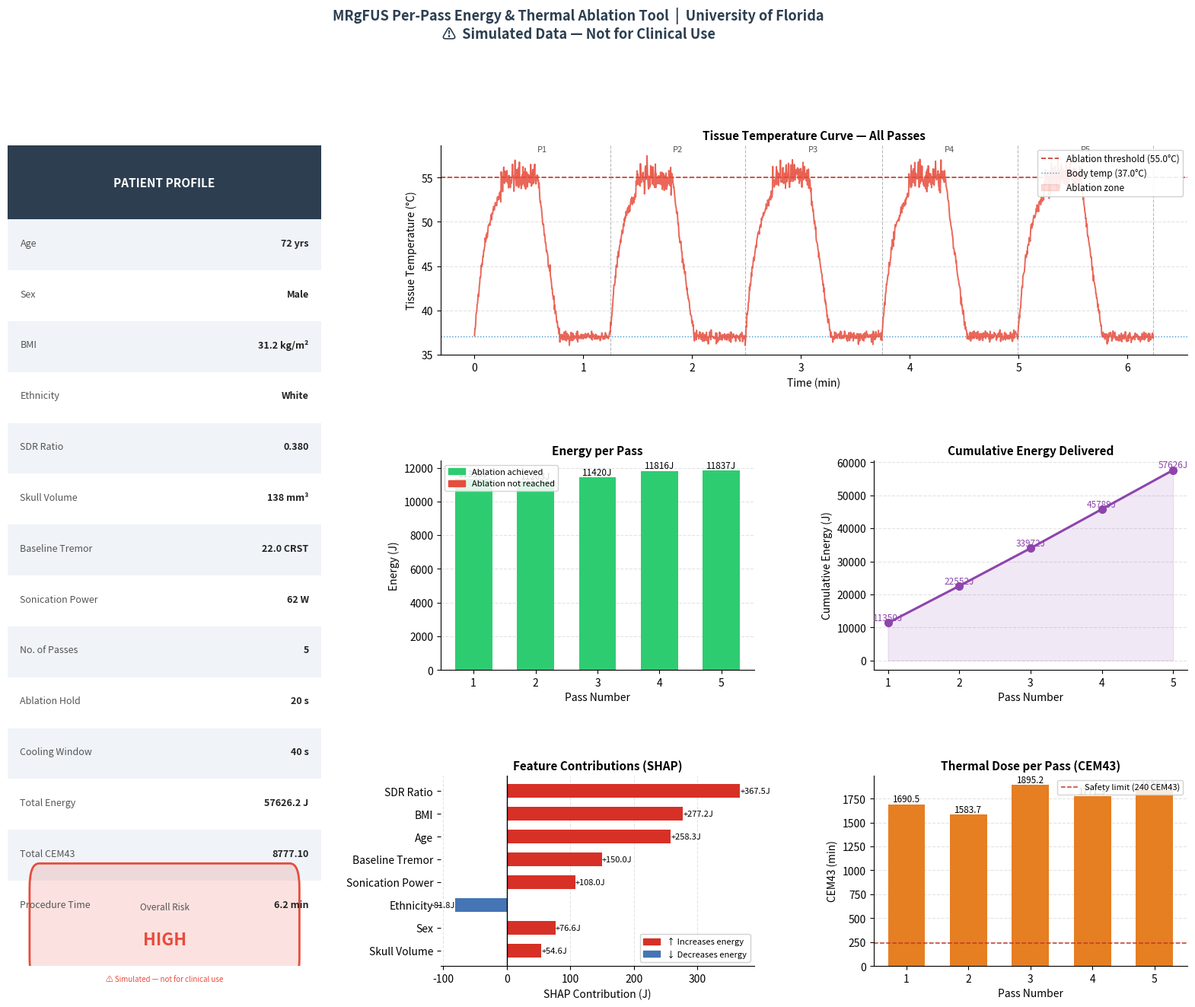

Write Python code to recreate this figure.
#File 6:

import numpy as np
import matplotlib.pyplot as plt
import matplotlib.patches as mpatches
import matplotlib.gridspec as gridspec
import matplotlib.lines as mlines
import warnings
warnings.filterwarnings("ignore")

# ─────────────────────────────────────────────────────────────────────────────
#  MODULE: MRgFUS Per-Pass Energy Sonication Estimator
#          & Clinical Interpretation Tool
#  Institution: University of Florida
#  Purpose:     Surgical decision support
#  Data:        Simulated — not for clinical use
# ─────────────────────────────────────────────────────────────────────────────

SHAP_WEIGHTS = {
    "sdr_ratio":       -0.42,
    "age":              0.31,
    "bmi":              0.22,
    "sonication_power": 0.18,
    "skull_volume":    -0.13,
    "baseline_tremor":  0.10,
    "sex":             -0.07,
    "ethnicity":        0.04,
}

POP_MEANS = {
    "sdr_ratio":        0.45,
    "age":             67.0,
    "bmi":             27.0,
    "sonication_power": 58.0,
    "skull_volume":    145.0,
    "baseline_tremor":  18.0,
    "sex":              0.35,
    "ethnicity":        1.5,
}

POP_STDS = {
    "sdr_ratio":        0.12,
    "age":              9.0,
    "bmi":              5.0,
    "sonication_power": 10.0,
    "skull_volume":     25.0,
    "baseline_tremor":   4.0,
    "sex":               0.48,
    "ethnicity":         1.1,
}

BASE_ENERGY_J     = 10000
ABLATION_TEMP_C   = 55.0    # Threshold for thermal ablation (°C)
BASELINE_TEMP_C   = 37.0    # Body temperature
COOLING_RATE      = 0.18    # °C/sec cooling after sonication ends
HEATING_RATE_BASE = 0.22    # °C/J heating rate (base)


# ── 1. Base energy estimator ───────────────────────────────────────────────────
def estimate_base_energy(
    sdr_ratio, age, bmi, sonication_power,
    skull_volume, baseline_tremor, sex, ethnicity
) -> dict:

    inputs = {
        "sdr_ratio":        sdr_ratio,
        "age":              age,
        "bmi":              bmi,
        "sonication_power": sonication_power,
        "skull_volume":     skull_volume,
        "baseline_tremor":  baseline_tremor,
        "sex":              float(sex),
        "ethnicity":        float(ethnicity),
    }

    contributions = {}
    total_adjustment = 0.0
    for feature, value in inputs.items():
        z = (value - POP_MEANS[feature]) / POP_STDS[feature]
        contribution_j = SHAP_WEIGHTS[feature] * z * BASE_ENERGY_J * 0.15
        contributions[feature] = round(contribution_j, 2)
        total_adjustment += contribution_j

    predicted_energy = round(BASE_ENERGY_J + total_adjustment, 1)
    return {"base_energy_j": predicted_energy,
            "contributions": contributions,
            "inputs": inputs}


# ── 2. Per-pass thermal simulation ────────────────────────────────────────────
def simulate_passes(
    base_result:       dict,
    n_passes:          int   = 5,
    ablation_duration: float = 20.0,   # seconds to hold ablation temp
    cooling_time:      float = 40.0,   # seconds of cooling between passes
    power_ramp:        float = -0.1,   # fractional power increase per pass
                                       # to account for tissue changes
    targeting_adjust:  float = 0.03,   # fractional energy correction per pass
                                       # simulating improved targeting accuracy
    seed:              int   = 42,
) -> dict:
    """
    Simulates n_passes of sonication for a single patient.

    Each pass:
      - Ramps energy slightly (tissue changes + improved targeting)
      - Simulates a temperature curve: heating → ablation hold → cooling
      - Tracks cumulative energy, thermal dose, and time-at-temperature

    Returns per-pass data and full temperature time-series.
    """
    np.random.seed(seed)

    base_energy     = base_result["base_energy_j"]
    sonication_power = base_result["inputs"]["sonication_power"]
    heating_rate    = HEATING_RATE_BASE / (1 + 0.1 * base_result["inputs"]["bmi"] / 27)

    passes          = []
    cumulative_e    = 0.0
    cumulative_cem43 = 0.0     # Cumulative Equivalent Minutes at 43°C (thermal dose)
    all_time        = []
    all_temp        = []
    global_t        = 0.0

    for p in range(1, n_passes + 1):

        # Energy for this pass: increases slightly each pass
        pass_noise  = np.random.normal(0, 0.025)
        pass_energy = round(
            base_energy * (1 + power_ramp * (p - 1))
                        * (1 - targeting_adjust * (p - 1))
                        + pass_noise * base_energy,
            1
        )
        pass_energy = max(pass_energy, 200.0)   # floor

        # ── Heating phase ──────────────────────────────────────────────────
        # Time to reach ablation temp from current tissue temp
        start_temp  = BASELINE_TEMP_C + np.random.normal(0, 0.5)
        temp_to_rise = ABLATION_TEMP_C - start_temp
        heat_duration = temp_to_rise / (heating_rate * sonication_power / 10)
        heat_duration = max(heat_duration, 5.0)

        heat_t    = np.linspace(0, heat_duration, int(heat_duration * 5))
        heat_temp = start_temp + (temp_to_rise) * (1 - np.exp(-heat_t / (heat_duration * 0.45)))
        heat_temp += np.random.normal(0, 0.3, len(heat_t))   # MR thermometry noise

        # ── Ablation hold phase ────────────────────────────────────────────
        hold_t    = np.linspace(0, ablation_duration, int(ablation_duration * 5))
        hold_temp = ABLATION_TEMP_C + np.random.normal(0, 0.8, len(hold_t))

        # ── Cooling phase ──────────────────────────────────────────────────
        cool_t    = np.linspace(0, cooling_time, int(cooling_time * 5))
        cool_temp = ABLATION_TEMP_C * np.exp(-COOLING_RATE * cool_t / ABLATION_TEMP_C * 10)
        cool_temp = np.clip(cool_temp, BASELINE_TEMP_C, ABLATION_TEMP_C)
        cool_temp += np.random.normal(0, 0.3, len(cool_t))

        # Full pass temperature curve
        pass_temp = np.concatenate([heat_temp, hold_temp, cool_temp])
        pass_time = np.linspace(0, heat_duration + ablation_duration + cooling_time,
                                len(pass_temp))

        # Append to global timeline
        all_time.extend(global_t + pass_time)
        all_temp.extend(pass_temp)
        global_t += heat_duration + ablation_duration + cooling_time

        # ── Thermal dose: CEM43 ────────────────────────────────────────────
        # CEM43 = sum(dt * R^(43-T)) where R=0.5 for T>=43, R=0.25 for T<43
        dt_s = (heat_duration + ablation_duration + cooling_time) / len(pass_temp)
        cem43 = 0.0
        for t_val in pass_temp:
            R = 0.5 if t_val >= 43 else 0.25
            cem43 += dt_s / 60 * (R ** (43 - t_val))
        cumulative_cem43 += cem43

        cumulative_e += pass_energy

        # Peak temp this pass
        peak_temp = float(np.max(pass_temp))

        # Ablation achieved?
        ablation_achieved = peak_temp >= ABLATION_TEMP_C

        passes.append({
            "pass_number":        p,
            "pass_energy_j":      pass_energy,
            "cumulative_energy_j": round(cumulative_e, 1),
            "heat_duration_s":    round(heat_duration, 1),
            "ablation_hold_s":    ablation_duration,
            "cooling_time_s":     cooling_time,
            "total_pass_time_s":  round(heat_duration + ablation_duration + cooling_time, 1),
            "peak_temp_c":        round(peak_temp, 1),
            "ablation_achieved":  ablation_achieved,
            "cem43":              round(cem43, 2),
            "cumulative_cem43":   round(cumulative_cem43, 2),
        })

    return {
        "passes":           passes,
        "n_passes":         n_passes,
        "ablation_duration": ablation_duration,
        "cooling_time":     cooling_time,
        "total_energy_j":   round(cumulative_e, 1),
        "total_cem43":      round(cumulative_cem43, 2),
        "total_time_s":     round(global_t, 1),
        "time_series":      np.array(all_time),
        "temp_series":      np.array(all_temp),
        "base_result":      base_result,
    }


# ── 3. Clinical report ─────────────────────────────────────────────────────────
def interpret_passes(sim: dict) -> str:
    passes  = sim["passes"]
    inputs  = sim["base_result"]["inputs"]
    sex_label = "Female" if inputs["sex"] == 1 else "Male"
    eth_map   = {0: "White", 1: "Black", 2: "Hispanic", 3: "Asian/Other"}
    eth_label = eth_map.get(int(inputs["ethnicity"]), "Unknown")

    lines = [
        "=" * 65,
        "  MRgFUS PER-PASS ENERGY & THERMAL DOSE REPORT",
        "  ⚠  SIMULATED DATA — NOT FOR CLINICAL USE",
        "=" * 65,
        f"  Patient:  Age {inputs['age']:.0f} | {sex_label} | "
        f"BMI {inputs['bmi']:.1f} | {eth_label}",
        f"  SDR: {inputs['sdr_ratio']:.3f} | "
        f"Skull Vol: {inputs['skull_volume']:.0f} mm³ | "
        f"Tremor: {inputs['baseline_tremor']:.1f} CRST",
        f"  Ablation Hold: {sim['ablation_duration']:.0f} s  |  "
        f"Cooling Window: {sim['cooling_time']:.0f} s",
        "-" * 65,
        f"  {'Pass':<6} {'Energy (J)':<13} {'Cumul. (J)':<13} "
        f"{'Peak °C':<10} {'CEM43':<10} {'Ablation'}",
        "-" * 65,
    ]

    for p in passes:
        ablated = "✔ Yes" if p["ablation_achieved"] else "✘ No"
        lines.append(
            f"  {p['pass_number']:<6} "
            f"{p['pass_energy_j']:<13.1f} "
            f"{p['cumulative_energy_j']:<13.1f} "
            f"{p['peak_temp_c']:<10.1f} "
            f"{p['cem43']:<10.2f} "
            f"{ablated}"
        )

    lines += [
        "-" * 65,
        f"  Total Energy Delivered:   {sim['total_energy_j']:.1f} J",
        f"  Total Thermal Dose:       {sim['total_cem43']:.2f} CEM43",
        f"  Total Procedure Time:     {sim['total_time_s'] / 60:.1f} min",
        "=" * 65,
    ]
    return "\n".join(lines)


# ── 4. Full figure ─────────────────────────────────────────────────────────────
def plot_per_pass(sim: dict, save_path: str = None):

    passes      = sim["passes"]
    time_series = sim["time_series"] / 60     # convert to minutes
    temp_series = sim["temp_series"]
    inputs      = sim["base_result"]["inputs"]
    contribs    = sim["base_result"]["contributions"]

    sex_label = "Female" if inputs["sex"] == 1 else "Male"
    eth_map   = {0: "White", 1: "Black", 2: "Hispanic", 3: "Asian/Other"}
    eth_label = eth_map.get(int(inputs["ethnicity"]), "Unknown")

    label_map = {
        "sdr_ratio":        "SDR Ratio",
        "age":              "Age",
        "bmi":              "BMI",
        "sonication_power": "Sonication Power",
        "skull_volume":     "Skull Volume",
        "baseline_tremor":  "Baseline Tremor",
        "sex":              "Sex",
        "ethnicity":        "Ethnicity",
    }

    shap_order  = sorted(contribs, key=lambda f: abs(contribs[f]))
    shap_labels = [label_map[f] for f in shap_order]
    shap_values = [contribs[f] for f in shap_order]
    shap_colors = ["#d73027" if v > 0 else "#4575b4" for v in shap_values]

    pass_nums    = [p["pass_number"]        for p in passes]
    pass_energy  = [p["pass_energy_j"]      for p in passes]
    pass_cum     = [p["cumulative_energy_j"] for p in passes]
    pass_peak    = [p["peak_temp_c"]        for p in passes]
    pass_cem     = [p["cem43"]              for p in passes]

    # ── Figure layout: 3 rows x 3 cols ────────────────────────────────────────
    fig = plt.figure(figsize=(20, 14))
    gs  = gridspec.GridSpec(
        3, 3,
        hspace=0.52, wspace=0.38,
        height_ratios=[1.1, 1.1, 1.0]
    )

    ax_profile  = fig.add_subplot(gs[:, 0])      # Left column: patient profile
    ax_temp     = fig.add_subplot(gs[0, 1:])     # Top right: temperature curve
    ax_energy   = fig.add_subplot(gs[1, 1])      # Mid center: per-pass energy
    ax_cum      = fig.add_subplot(gs[1, 2])      # Mid right: cumulative energy
    ax_shap     = fig.add_subplot(gs[2, 1])      # Bottom center: SHAP bars
    ax_cem      = fig.add_subplot(gs[2, 2])      # Bottom right: CEM43

    # ══ Patient Profile Panel ═════════════════════════════════════════════════
    ax_profile.set_xlim(0, 1)
    ax_profile.set_ylim(0, 1)
    ax_profile.axis("off")

    ax_profile.add_patch(mpatches.FancyBboxPatch(
        (0.0, 0.91), 1.0, 0.09,
        boxstyle="round,pad=0.02",
        linewidth=0, facecolor="#2c3e50"
    ))
    ax_profile.text(0.5, 0.955, "PATIENT PROFILE",
                    ha="center", va="center",
                    fontsize=11, fontweight="bold", color="white")

    profile_rows = [
        ("Age",              f"{inputs['age']:.0f} yrs"),
        ("Sex",              sex_label),
        ("BMI",              f"{inputs['bmi']:.1f} kg/m²"),
        ("Ethnicity",        eth_label),
        ("SDR Ratio",        f"{inputs['sdr_ratio']:.3f}"),
        ("Skull Volume",     f"{inputs['skull_volume']:.0f} mm³"),
        ("Baseline Tremor",  f"{inputs['baseline_tremor']:.1f} CRST"),
        ("Sonication Power", f"{inputs['sonication_power']:.0f} W"),
        ("No. of Passes",    str(sim["n_passes"])),
        ("Ablation Hold",    f"{sim['ablation_duration']:.0f} s"),
        ("Cooling Window",   f"{sim['cooling_time']:.0f} s"),
        ("Total Energy",     f"{sim['total_energy_j']:.1f} J"),
        ("Total CEM43",      f"{sim['total_cem43']:.2f}"),
        ("Procedure Time",   f"{sim['total_time_s']/60:.1f} min"),
    ]

    y_start = 0.88
    row_h   = 0.062

    for i, (field, value) in enumerate(profile_rows):
        y   = y_start - i * row_h
        bg  = "#f0f4f8" if i % 2 == 0 else "white"
        ax_profile.add_patch(mpatches.FancyBboxPatch(
            (0.0, y - 0.032), 1.0, row_h,
            boxstyle="square,pad=0.0",
            linewidth=0, facecolor=bg
        ))
        ax_profile.text(0.04, y + 0.001, field,
                        ha="left", va="center",
                        fontsize=9, color="#555555")
        ax_profile.text(0.96, y + 0.001, value,
                        ha="right", va="center",
                        fontsize=9, fontweight="bold", color="#222222")

    # Total energy risk indicator
    total_e = sim["total_energy_j"]
    if total_e < 2400:
        rc, rl = "#2ecc71", "LOW"
    elif total_e < 3500:
        rc, rl = "#f39c12", "MODERATE"
    else:
        rc, rl = "#e74c3c", "HIGH"

    ax_profile.add_patch(mpatches.FancyBboxPatch(
        (0.1, 0.01), 0.80, 0.085,
        boxstyle="round,pad=0.03",
        linewidth=2, edgecolor=rc, facecolor=rc + "28"
    ))
    ax_profile.text(0.5, 0.072, "Overall Risk",
                    ha="center", va="center", fontsize=8.5, color="#555555")
    ax_profile.text(0.5, 0.032, rl,
                    ha="center", va="center",
                    fontsize=16, fontweight="bold", color=rc)

    ax_profile.text(0.5, -0.02,
                    "⚠ Simulated — not for clinical use",
                    ha="center", va="bottom",
                    fontsize=7, color="#e74c3c", style="italic")

    # ══ Temperature Time-Series ════════════════════════════════════════════════
    ax_temp.plot(time_series, temp_series,
                 color="#e74c3c", linewidth=1.4, alpha=0.85, zorder=3)
    ax_temp.axhline(ABLATION_TEMP_C, color="#c0392b", linewidth=1.2,
                    linestyle="--", label=f"Ablation threshold ({ABLATION_TEMP_C}°C)")
    ax_temp.axhline(BASELINE_TEMP_C, color="#3498db", linewidth=1.0,
                    linestyle=":", label=f"Body temp ({BASELINE_TEMP_C}°C)")

    # Shade ablation zones
    ax_temp.fill_between(time_series, ABLATION_TEMP_C, temp_series,
                         where=(temp_series >= ABLATION_TEMP_C),
                         color="#e74c3c", alpha=0.18, label="Ablation zone")

    # Pass boundary markers
    t_cursor = 0.0
    for p in passes:
        t_cursor += p["total_pass_time_s"] / 60
        ax_temp.axvline(t_cursor, color="#888888", linewidth=0.8,
                        linestyle="--", alpha=0.6)
        ax_temp.text(t_cursor - p["total_pass_time_s"] / 120,
                     ax_temp.get_ylim()[1] if ax_temp.get_ylim()[1] != 1 else 75,
                     f"P{p['pass_number']}",
                     ha="center", va="top", fontsize=8, color="#555555")

    ax_temp.set_xlabel("Time (min)", fontsize=10)
    ax_temp.set_ylabel("Tissue Temperature (°C)", fontsize=10)
    ax_temp.set_title("Tissue Temperature Curve — All Passes", fontsize=11, fontweight="bold")
    ax_temp.legend(fontsize=8.5, loc="upper right", framealpha=0.9)
    ax_temp.spines["top"].set_visible(False)
    ax_temp.spines["right"].set_visible(False)
    ax_temp.yaxis.grid(True, linestyle="--", alpha=0.35)
    ax_temp.set_axisbelow(True)

    # ══ Per-Pass Energy Bar Chart ══════════════════════════════════════════════
    bar_colors = ["#2ecc71" if p["ablation_achieved"] else "#e74c3c" for p in passes]
    ax_energy.bar(pass_nums, pass_energy, color=bar_colors,
                  edgecolor="none", width=0.6)

    for i, (pn, pe) in enumerate(zip(pass_nums, pass_energy)):
        ax_energy.text(pn, pe + 8, f"{pe:.0f}J",
                       ha="center", va="bottom", fontsize=8.5)

    achieved_patch = mpatches.Patch(color="#2ecc71", label="Ablation achieved")
    missed_patch   = mpatches.Patch(color="#e74c3c", label="Ablation not reached")
    ax_energy.legend(handles=[achieved_patch, missed_patch],
                     fontsize=8, loc="upper left", framealpha=0.85)
    ax_energy.set_xlabel("Pass Number", fontsize=10)
    ax_energy.set_ylabel("Energy (J)", fontsize=10)
    ax_energy.set_title("Energy per Pass", fontsize=11, fontweight="bold")
    ax_energy.set_xticks(pass_nums)
    ax_energy.spines["top"].set_visible(False)
    ax_energy.spines["right"].set_visible(False)
    ax_energy.yaxis.grid(True, linestyle="--", alpha=0.35)
    ax_energy.set_axisbelow(True)

    # ══ Cumulative Energy Line ══════════════════════════════════════════════════
    ax_cum.plot(pass_nums, pass_cum, color="#8e44ad",
                linewidth=2.2, marker="o", markersize=7, zorder=3)
    for pn, pc in zip(pass_nums, pass_cum):
        ax_cum.text(pn, pc + 25, f"{pc:.0f}J",
                    ha="center", va="bottom", fontsize=8.5, color="#8e44ad")

    ax_cum.fill_between(pass_nums, pass_cum, alpha=0.12, color="#8e44ad")
    ax_cum.set_xlabel("Pass Number", fontsize=10)
    ax_cum.set_ylabel("Cumulative Energy (J)", fontsize=10)
    ax_cum.set_title("Cumulative Energy Delivered", fontsize=11, fontweight="bold")
    ax_cum.set_xticks(pass_nums)
    ax_cum.spines["top"].set_visible(False)
    ax_cum.spines["right"].set_visible(False)
    ax_cum.yaxis.grid(True, linestyle="--", alpha=0.35)
    ax_cum.set_axisbelow(True)

    # ══ SHAP Contribution Bar Chart ════════════════════════════════════════════
    ax_shap.barh(shap_labels, shap_values, color=shap_colors,
                 edgecolor="none", height=0.6)
    ax_shap.axvline(0, color="black", linewidth=1.0)

    for label, val in zip(shap_labels, shap_values):
        offset = 0.15 if val >= 0 else -0.15
        ha     = "left" if val >= 0 else "right"
        ax_shap.text(val + offset, shap_labels.index(label),
                     f"{val:+.1f}J",
                     va="center", ha=ha, fontsize=8)

    pos_patch = mpatches.Patch(color="#d73027", label="↑ Increases energy")
    neg_patch = mpatches.Patch(color="#4575b4", label="↓ Decreases energy")
    ax_shap.legend(handles=[pos_patch, neg_patch],
                   fontsize=8, loc="lower right", framealpha=0.9)
    ax_shap.set_xlabel("SHAP Contribution (J)", fontsize=10)
    ax_shap.set_title("Feature Contributions (SHAP)", fontsize=11, fontweight="bold")
    ax_shap.spines["top"].set_visible(False)
    ax_shap.spines["right"].set_visible(False)
    ax_shap.spines["left"].set_visible(False)
    ax_shap.xaxis.grid(True, linestyle="--", alpha=0.35)
    ax_shap.set_axisbelow(True)

    # ══ CEM43 Thermal Dose per Pass ════════════════════════════════════════════
    ax_cem.bar(pass_nums, pass_cem, color="#e67e22",
               edgecolor="none", width=0.6)

    # CEM43 safety threshold reference (240 min is common brain tissue limit)
    cem_threshold = 240
    ax_cem.axhline(cem_threshold, color="#c0392b", linewidth=1.1,
                   linestyle="--", label=f"Safety limit ({cem_threshold} CEM43)")

    for pn, pc in zip(pass_nums, pass_cem):
        ax_cem.text(pn, pc + 1, f"{pc:.1f}",
                    ha="center", va="bottom", fontsize=8.5)

    ax_cem.legend(fontsize=8, loc="upper right", framealpha=0.85)
    ax_cem.set_xlabel("Pass Number", fontsize=10)
    ax_cem.set_ylabel("CEM43 (min)", fontsize=10)
    ax_cem.set_title("Thermal Dose per Pass (CEM43)", fontsize=11, fontweight="bold")
    ax_cem.set_xticks(pass_nums)
    ax_cem.spines["top"].set_visible(False)
    ax_cem.spines["right"].set_visible(False)
    ax_cem.yaxis.grid(True, linestyle="--", alpha=0.35)
    ax_cem.set_axisbelow(True)

    # ══ Super title ════════════════════════════════════════════════════════════
    fig.suptitle(
        "MRgFUS Per-Pass Energy & Thermal Ablation Tool  |  University of Florida\n"
        "⚠  Simulated Data — Not for Clinical Use",
        fontsize=13, fontweight="bold", y=1.01, color="#2c3e50"
    )

    plt.tight_layout()
    if save_path:
        plt.savefig(save_path, dpi=180, bbox_inches="tight")
    plt.show()


# ── 5. Main pipeline ───────────────────────────────────────────────────────────
def run_per_pass_tool(
    sdr_ratio, age, bmi, sonication_power,
    skull_volume, baseline_tremor, sex, ethnicity,
    n_passes:          int   = 5,
    ablation_duration: float = 20.0,
    cooling_time:      float = 40.0,
    power_ramp:        float = 0.05,
    targeting_adjust:  float = 0.03,
    save_plot:         str   = None,
):
    """
    Full pipeline: estimate base energy → simulate passes → report → plot.

    Parameters
    ----------
    ablation_duration : float
        Seconds tissue is held at or above ablation temperature per pass.
    cooling_time : float
        Seconds of cooling between passes.
    n_passes : int
        Number of sonication passes planned.
    power_ramp : float
        Fractional power increase per pass (tissue impedance changes).
    targeting_adjust : float
        Fractional energy efficiency gain per pass (improved targeting).
    """
    base = estimate_base_energy(
        sdr_ratio=sdr_ratio, age=age, bmi=bmi,
        sonication_power=sonication_power,
        skull_volume=skull_volume,
        baseline_tremor=baseline_tremor,
        sex=sex, ethnicity=ethnicity,
    )

    sim = simulate_passes(
        base_result       = base,
        n_passes          = n_passes,
        ablation_duration = ablation_duration,
        cooling_time      = cooling_time,
        power_ramp        = power_ramp,
        targeting_adjust  = targeting_adjust,
    )

    print(interpret_passes(sim))
    plot_per_pass(sim, save_path=save_plot)
    return sim


# ══════════════════════════════════════════════════════════════════════════════
#  EXAMPLE PATIENT
# ══════════════════════════════════════════════════════════════════════════════
if __name__ == "__main__":
    run_per_pass_tool(
        sdr_ratio         = 0.38,
        age               = 72,
        bmi               = 31.2,
        sonication_power  = 62,
        skull_volume      = 138,
        baseline_tremor   = 22,
        sex               = 0,          # Male
        ethnicity         = 0,          # White
        n_passes          = 5,
        ablation_duration = 20.0,       # hold ablation temp for 20 seconds
        cooling_time      = 40.0,       # 40 second cooling window between passes
        power_ramp        = 0.05,       # 5% power increase per pass
        targeting_adjust  = 0.03,       # 3% efficiency gain per pass
        save_plot         = "mrgfus_per_pass_report.png"
    )
